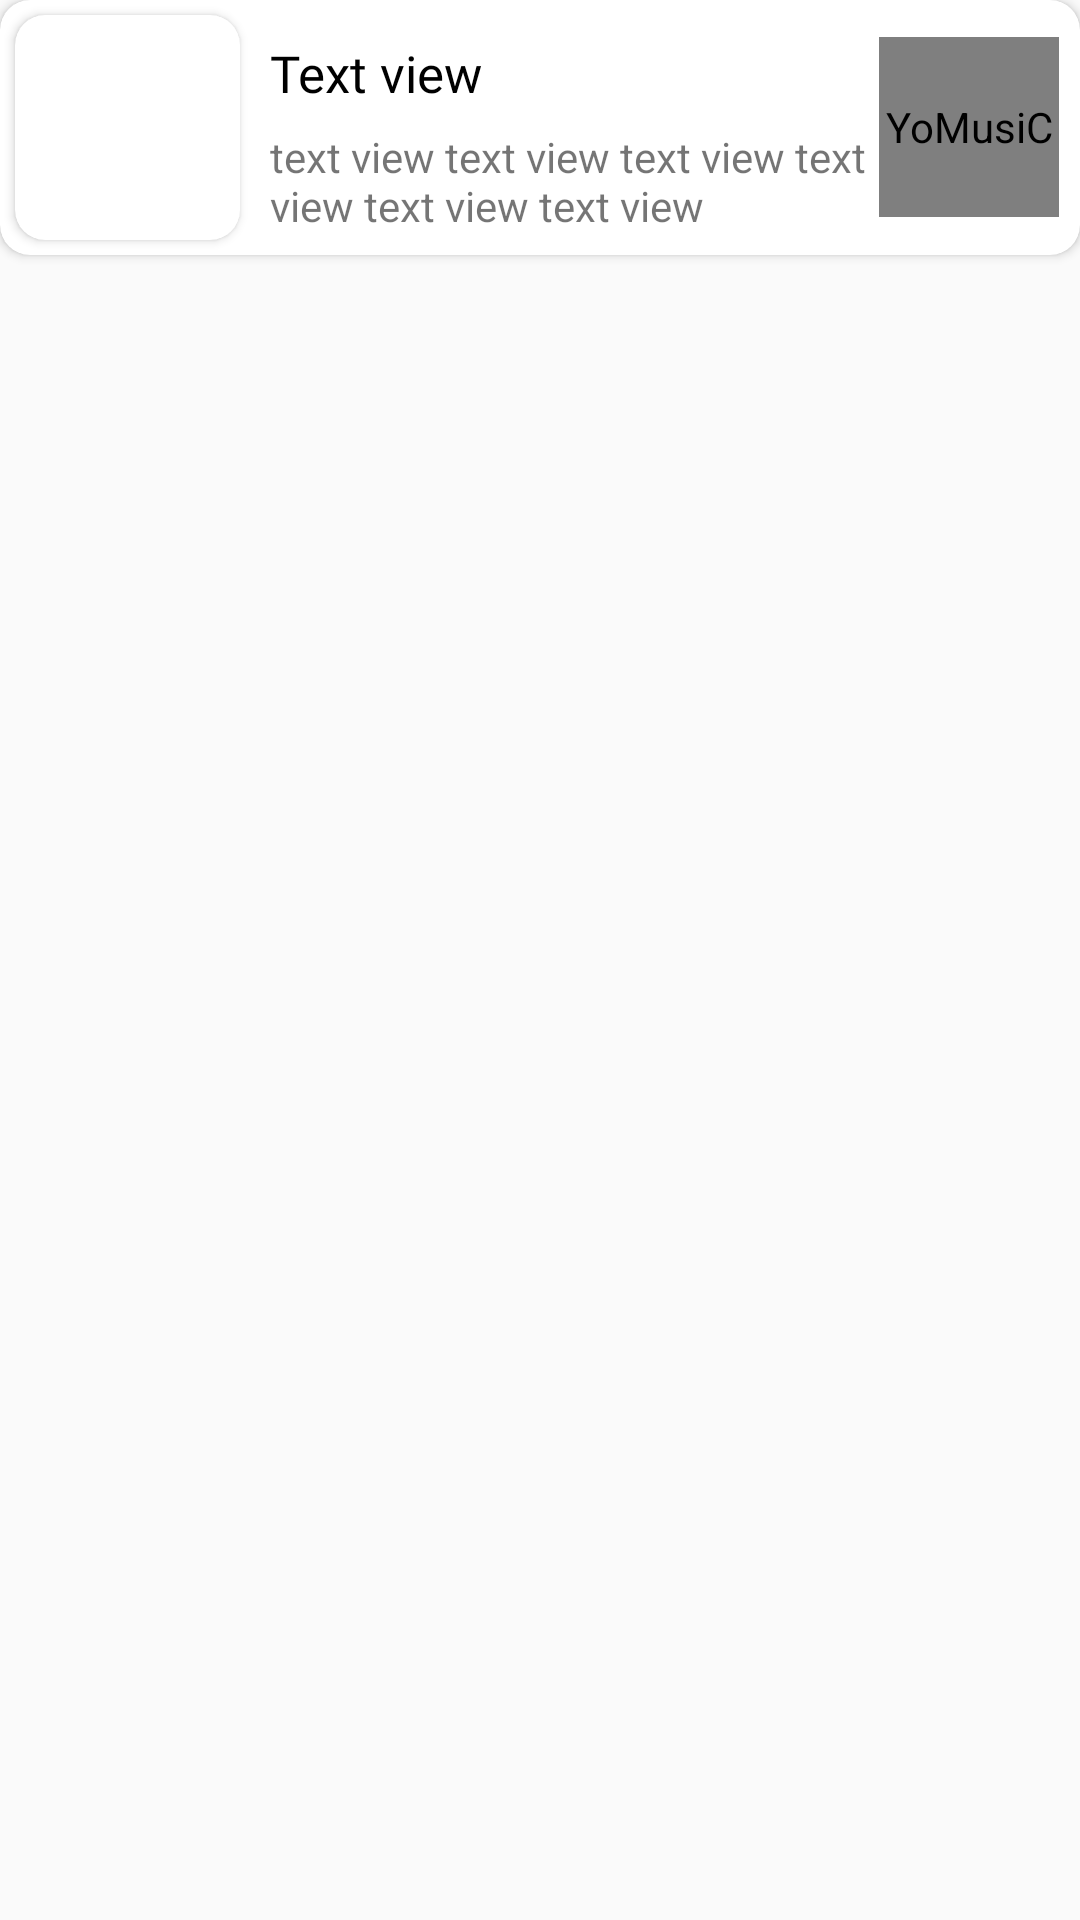

The Android layout XML behind this screen, and the referenced resources:
<!-- AndroidManifest.xml: application theme Theme.YoMusiC -->
<!-- res/layout/part_most_liked_song.xml -->
<?xml version="1.0" encoding="utf-8"?>
<RelativeLayout xmlns:android="http://schemas.android.com/apk/res/android"
    xmlns:tools="http://schemas.android.com/tools"
    android:layout_width="match_parent"
    android:layout_height="wrap_content"
    xmlns:app="http://schemas.android.com/apk/res-auto"
    android:layout_gravity="center"
    android:layout_marginLeft="10dp"
    android:layout_marginBottom="12dp"
    android:layout_marginRight="10dp">

    <androidx.cardview.widget.CardView
        android:layout_width="match_parent"
        android:layout_height="85dp"
        android:layout_gravity="center_vertical"
        app:cardCornerRadius="10sp">
        <RelativeLayout
            android:layout_width="match_parent"
            android:layout_height="match_parent">

            <androidx.cardview.widget.CardView
                android:id="@+id/cardViewImage"
                android:layout_width="75sp"
                android:layout_height="75sp"
                android:layout_margin="5dp"
                app:cardCornerRadius="10sp">

                <ImageView
                    android:id="@+id/imageMostLikedSong"
                    android:layout_width="match_parent"
                    android:layout_height="match_parent"
                    android:scaleType="fitXY" />
            </androidx.cardview.widget.CardView>

            <TextView
                android:id="@+id/textViewTitleMostLiked"
                android:layout_width="wrap_content"
                android:layout_height="wrap_content"
                android:layout_marginStart="5dp"
                android:layout_marginTop="13dp"
                android:layout_marginEnd="47sp"
                android:layout_toEndOf="@+id/cardViewImage"
                android:ellipsize="end"
                android:fontFamily="@font/roboto_salb_bold"
                android:maxLines="1"
                android:text="Text view"
                android:textColor="@color/black"
                android:textSize="17sp" />

            <TextView
                android:id="@+id/textViewArticle"
                android:layout_width="wrap_content"
                android:layout_height="wrap_content"
                android:layout_below="@+id/textViewTitleMostLiked"
                android:layout_marginStart="5dp"
                android:layout_marginTop="7dp"
                android:layout_marginEnd="47sp"
                android:layout_toEndOf="@+id/cardViewImage"
                android:ellipsize="end"
                android:maxLines="2"
                android:text="text view text view text view text view text view text view" />

            <com.like.LikeButton
                android:id="@+id/btn_like"
                android:layout_width="60dp"
                android:layout_height="60dp"
                android:layout_alignParentEnd="true"
                android:layout_centerVertical="true"
                android:layout_marginEnd="7sp"
                android:contentDescription="@string/app_name"
                app:icon_size="6dp"
                app:icon_type="heart"
                tools:ignore="ImageContrastCheck,TouchTargetSizeCheck" />
        </RelativeLayout>

    </androidx.cardview.widget.CardView>

</RelativeLayout>
<!-- resources referenced by this layout -->
<resources>
  <color name="black">#FF000000</color>
  <string name="app_name">YoMusiC</string>
  <style name="Theme.YoMusiC" parent="Theme.AppCompat.Light.NoActionBar">
          
          <item name="colorPrimary">@color/customer_color_navigation</item>
          <item name="colorPrimaryVariant">#0E0E0E</item>
          <item name="colorOnPrimary">@color/white</item>
          
          <item name="colorSecondary">@color/teal_200</item>
          <item name="colorSecondaryVariant">@color/teal_700</item>
          <item name="colorOnSecondary">@color/black</item>
          
          <item name="android:statusBarColor" tools:targetApi="l">?attr/colorPrimaryVariant</item>
  
      </style>
  <color name="white">#FFFFFFFF</color>
  <color name="teal_200">#FF03DAC5</color>
  <color name="teal_700">#FF018786</color>
</resources>
